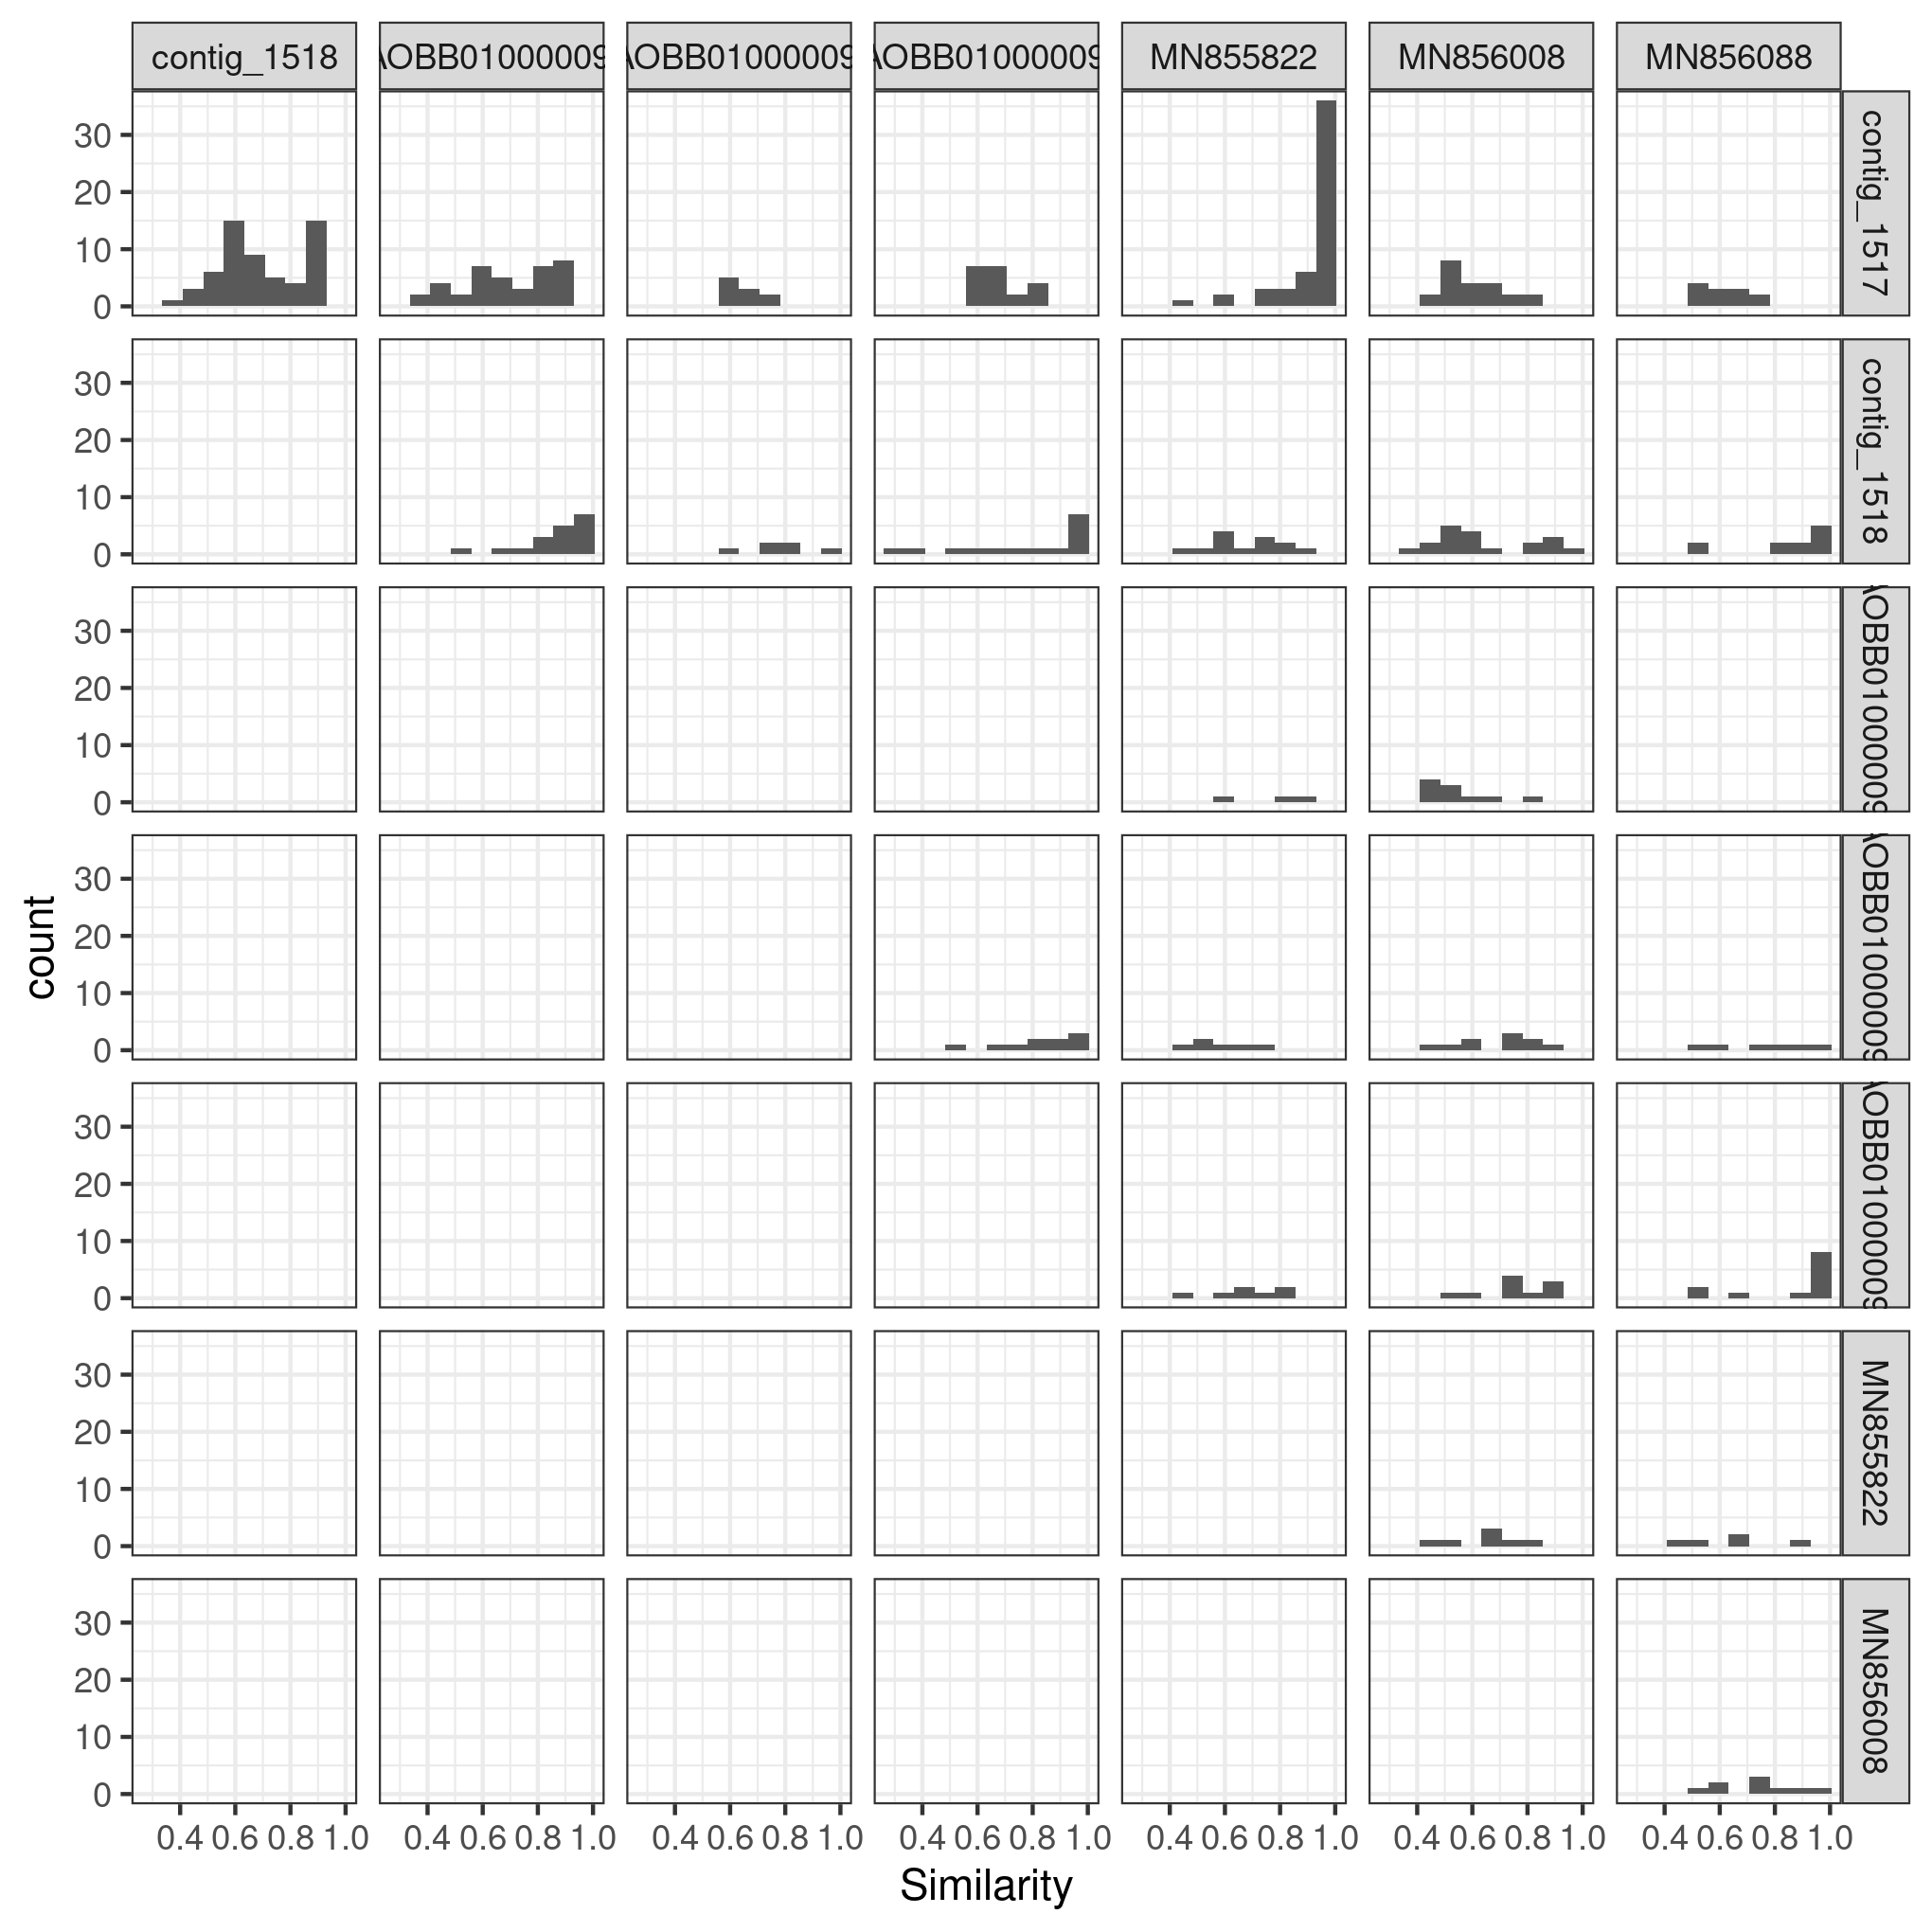

Data behind this chart, as committed beside it:
comp, mean_ident, mean_sim, cluster
contig_1517-contig_1518, 0.5802, 0.6917, 98_0
contig_1517-JAAOBB010000096.1, 0.5824, 0.6816, 98_0
contig_1517-JAAOBB010000098.1, 0.511, 0.639, 98_0
contig_1517-JAAOBB010000099.1, 0.5585, 0.6855, 98_0
contig_1517-MN855822, 0.8916, 0.9184, 98_0
contig_1517-MN856008, 0.4623, 0.5923, 98_0
contig_1517-MN856088, 0.505, 0.6208, 98_0
contig_1518-JAAOBB010000096.1, 0.7983, 0.8683, 98_0
contig_1518-JAAOBB010000098.1, 0.6883, 0.7767, 98_0
contig_1518-JAAOBB010000099.1, 0.7293, 0.7807, 98_0
contig_1518-MN855822, 0.5523, 0.68, 98_0
contig_1518-MN856008, 0.5316, 0.6416, 98_0
contig_1518-MN856088, 0.7973, 0.85, 98_0
JAAOBB010000096.1-MN855822, 0.6833, 0.7733, 98_0
JAAOBB010000096.1-MN856008, 0.416, 0.543, 98_0
JAAOBB010000098.1-JAAOBB010000099.1, 0.738, 0.817, 98_0
JAAOBB010000098.1-MN855822, 0.4533, 0.5917, 98_0
JAAOBB010000098.1-MN856008, 0.587, 0.691, 98_0
JAAOBB010000098.1-MN856088, 0.6617, 0.745, 98_0
JAAOBB010000099.1-MN855822, 0.5614, 0.6843, 98_0
JAAOBB010000099.1-MN856008, 0.626, 0.748, 98_0
JAAOBB010000099.1-MN856088, 0.8233, 0.8658, 98_0
MN855822-MN856008, 0.5229, 0.6443, 98_0
MN855822-MN856088, 0.528, 0.644, 98_0
MN856008-MN856088, 0.6378, 0.7311, 98_0
